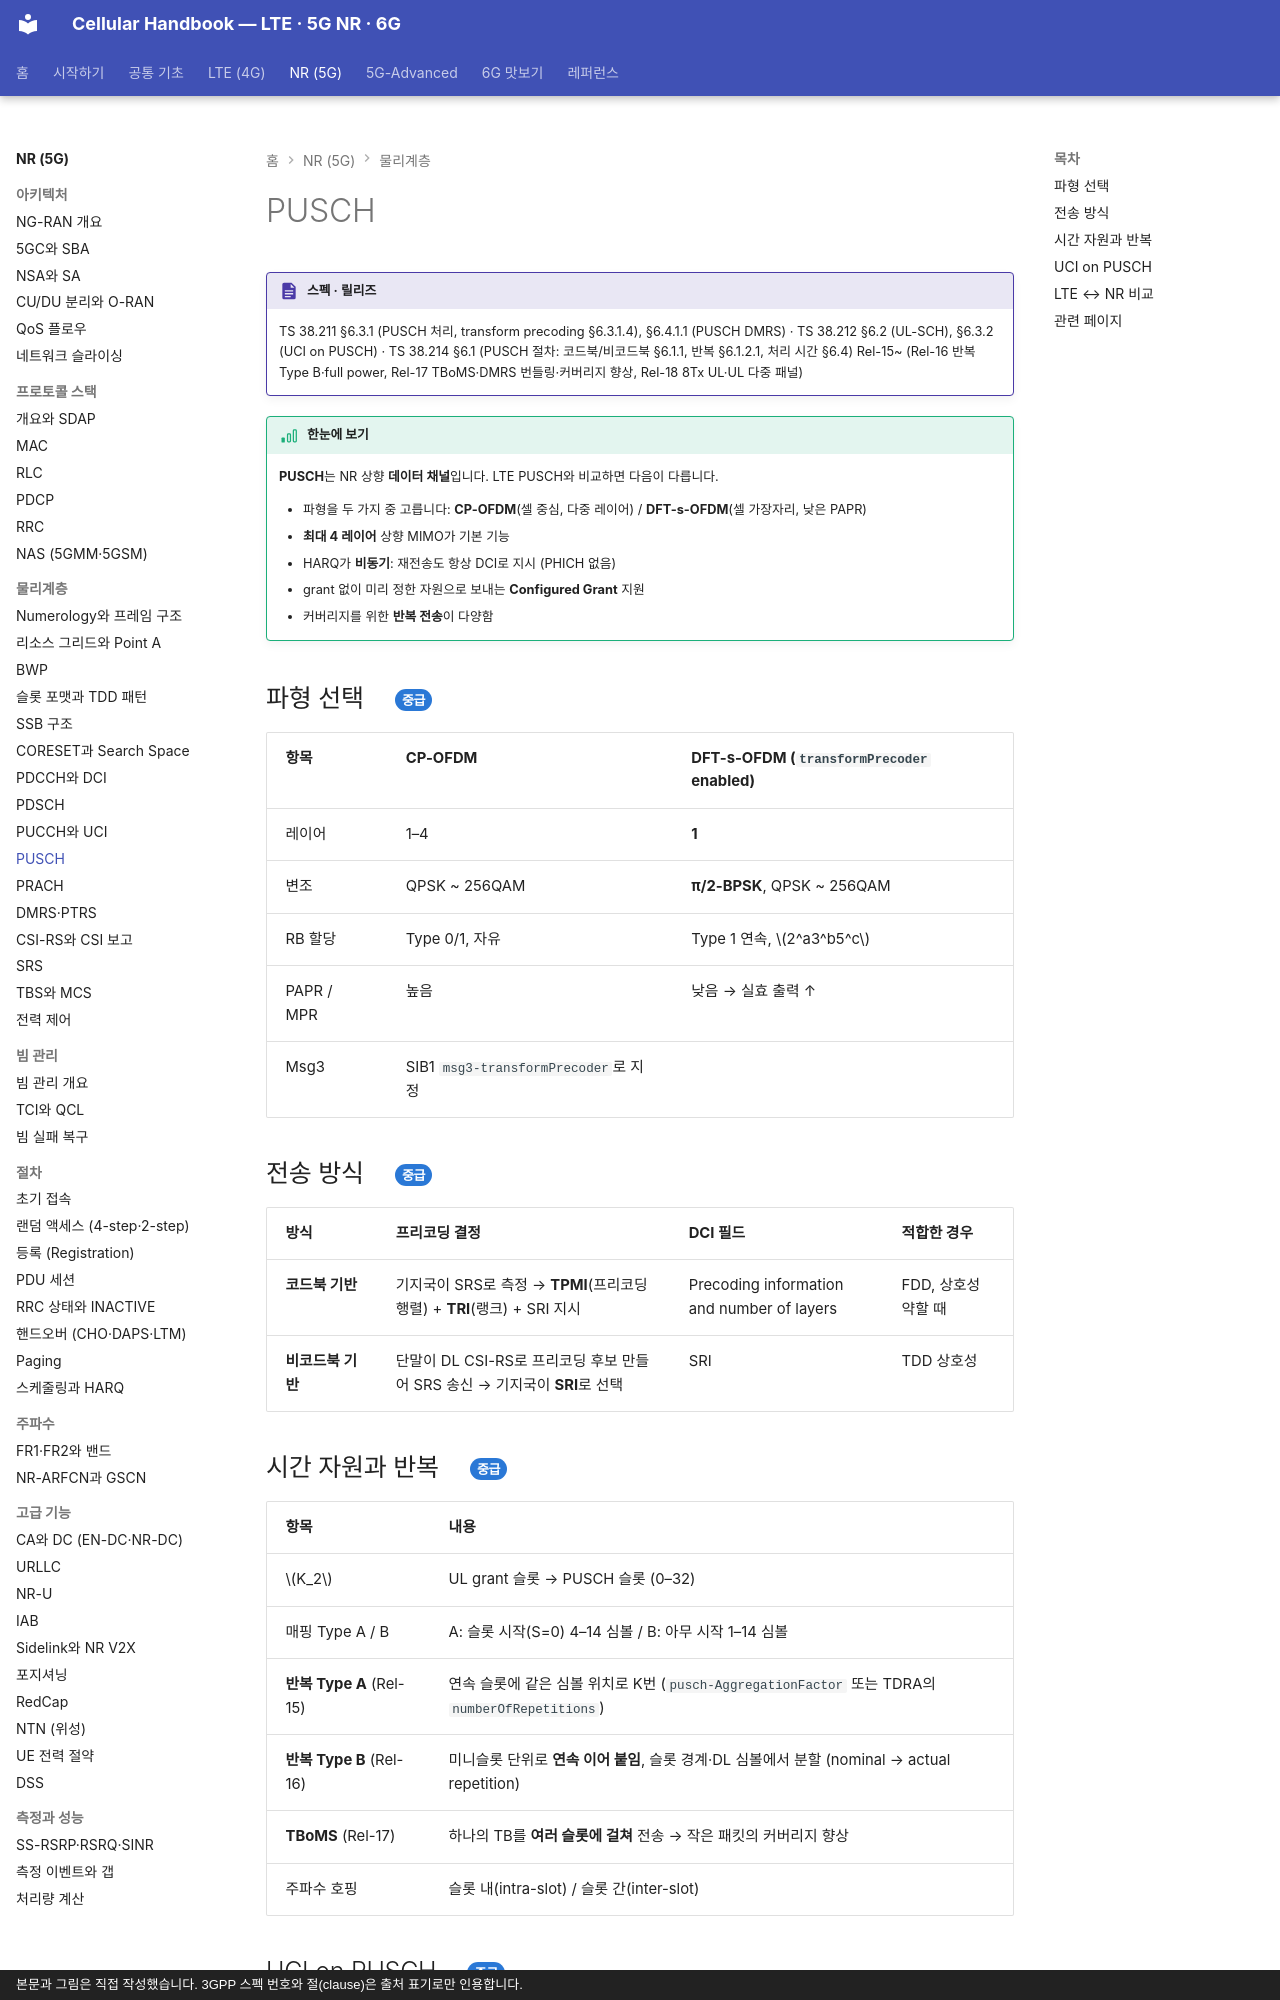

repository: goodhosup/cellular · page: nr/phy/pusch/index.html · generator: mkdocs · copyright: 본문과 그림은 직접 작성했습니다. 3GPP 스펙 번호와 절(clause)은 출처 표기로만 인용합니다.

# PUSCH

!!! spec "스펙 · 릴리즈"
    TS 38.211 §6.3.1 (PUSCH 처리, transform precoding §6.3.1.4), §6.4.1.1 (PUSCH DMRS) · TS 38.212 §6.2 (UL-SCH), §6.3.2 (UCI on PUSCH) · TS 38.214 §6.1 (PUSCH 절차: 코드북/비코드북 §6.1.1, 반복 §6.1.2.1, 처리 시간 §6.4)
    Rel-15~ (Rel-16 반복 Type B·full power, Rel-17 TBoMS·DMRS 번들링·커버리지 향상, Rel-18 8Tx UL·UL 다중 패널)

!!! basic "한눈에 보기"
    **PUSCH**는 NR 상향 **데이터 채널**입니다. LTE PUSCH와 비교하면 다음이 다릅니다.

    - 파형을 두 가지 중 고릅니다: **CP-OFDM**(셀 중심, 다중 레이어) / **DFT-s-OFDM**(셀 가장자리, 낮은 PAPR)
    - **최대 4 레이어** 상향 MIMO가 기본 기능
    - HARQ가 **비동기**: 재전송도 항상 DCI로 지시 (PHICH 없음)
    - grant 없이 미리 정한 자원으로 보내는 **Configured Grant** 지원
    - 커버리지를 위한 **반복 전송**이 다양함

## 파형 선택 { .l2 }

| 항목 | CP-OFDM | DFT-s-OFDM (`transformPrecoder` enabled) |
|---|---|---|
| 레이어 | 1–4 | **1** |
| 변조 | QPSK ~ 256QAM | **π/2-BPSK**, QPSK ~ 256QAM |
| RB 할당 | Type 0/1, 자유 | Type 1 연속, \(2^a3^b5^c\) |
| PAPR / MPR | 높음 | 낮음 → 실효 출력 ↑ |
| Msg3 | SIB1 `msg3-transformPrecoder`로 지정 | |

## 전송 방식 { .l2 }

| 방식 | 프리코딩 결정 | DCI 필드 | 적합한 경우 |
|---|---|---|---|
| **코드북 기반** | 기지국이 SRS로 측정 → **TPMI**(프리코딩 행렬) + **TRI**(랭크) + SRI 지시 | Precoding information and number of layers | FDD, 상호성 약할 때 |
| **비코드북 기반** | 단말이 DL CSI-RS로 프리코딩 후보 만들어 SRS 송신 → 기지국이 **SRI**로 선택 | SRI | TDD 상호성 |

## 시간 자원과 반복 { .l2 }

| 항목 | 내용 |
|---|---|
| \(K_2\) | UL grant 슬롯 → PUSCH 슬롯 (0–32) |
| 매핑 Type A / B | A: 슬롯 시작(S=0) 4–14 심볼 / B: 아무 시작 1–14 심볼 |
| **반복 Type A** (Rel-15) | 연속 슬롯에 같은 심볼 위치로 K번 (`pusch-AggregationFactor` 또는 TDRA의 `numberOfRepetitions`) |
| **반복 Type B** (Rel-16) | 미니슬롯 단위로 **연속 이어 붙임**, 슬롯 경계·DL 심볼에서 분할 (nominal → actual repetition) |
| **TBoMS** (Rel-17) | 하나의 TB를 **여러 슬롯에 걸쳐** 전송 → 작은 패킷의 커버리지 향상 |
| 주파수 호핑 | 슬롯 내(intra-slot) / 슬롯 간(inter-slot) |
